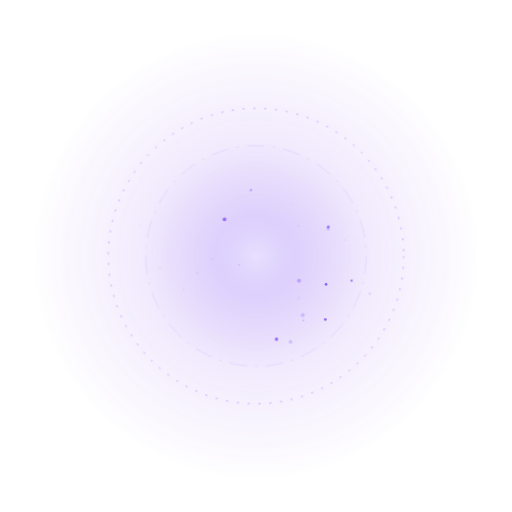
t = 0.00 s
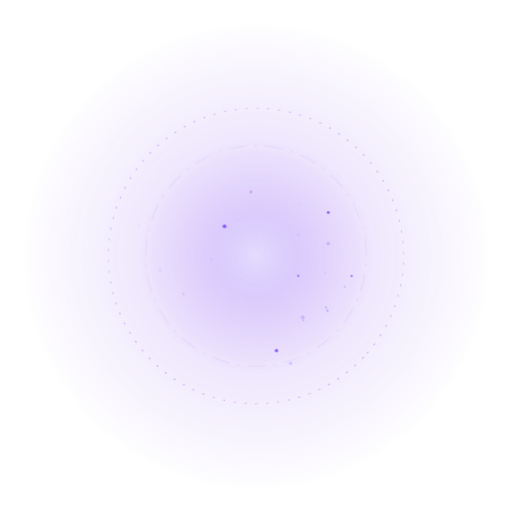
t = 4.80 s
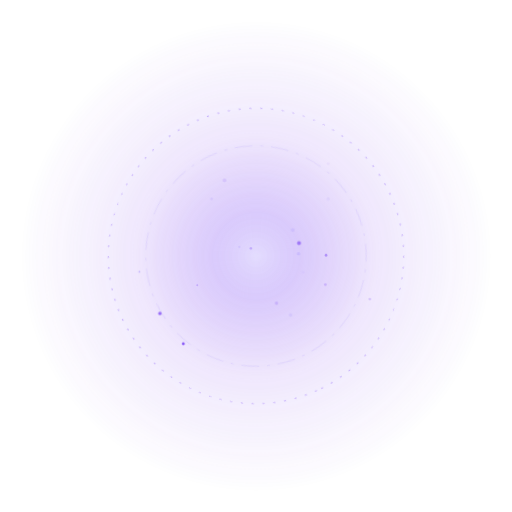
t = 7.30 s
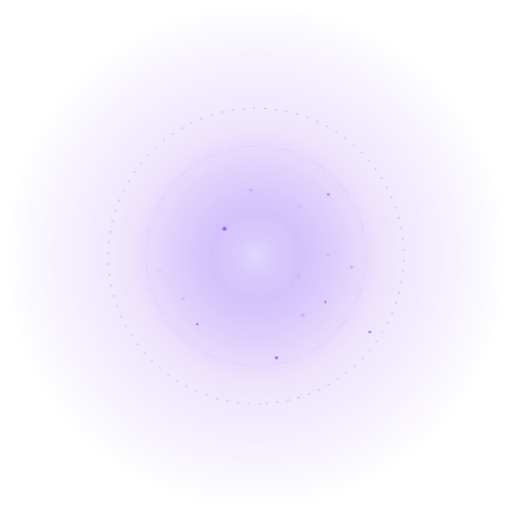
t = 9.80 s

The animated SVG that drew these frames (rendered in a browser with its animation timeline set to each time). Animation: 3 CSS @keyframes rules; frames cover the first 9.80 s, repeats indefinitely.

<svg xmlns="http://www.w3.org/2000/svg" viewBox="0 0 520 520" width="520" height="520" role="img" aria-labelledby="t d"><title id="t">Violet glow</title><desc id="d">Transparent overlay: a breathing violet energy glow with slow rings.</desc><style>@keyframes fgBreath{0%,100%{transform:scale(.92);opacity:.75}50%{transform:scale(1.06);opacity:1}}@keyframes fgSpin{to{transform:rotate(360deg)}}@keyframes fgMote{0%{transform:translateY(0);opacity:0}25%{opacity:1}100%{transform:translateY(-90px);opacity:0}}@media (prefers-reduced-motion:reduce){*{animation:none!important}.rv{opacity:1!important}}</style><defs><radialGradient id="fgCore" cx=".5" cy=".5" r=".5"><stop offset="0" stop-color="#C4B5FD" stop-opacity=".55"/><stop offset=".18" stop-color="#8B5CF6" stop-opacity=".38"/><stop offset=".5" stop-color="#7C3AED" stop-opacity=".14"/><stop offset="1" stop-color="#7C3AED" stop-opacity="0"/></radialGradient></defs><circle cx="260" cy="260" r="250" fill="url(#fgCore)" style="transform-box:fill-box;transform-origin:center;animation:fgBreath 6s ease-in-out infinite"/><g style="transform-origin:260px 260px;animation:fgSpin 40s linear infinite"><circle cx="260" cy="260" r="150" fill="none" stroke="#8B5CF6" stroke-width=".8" stroke-dasharray="2 9" opacity=".6"/></g><g style="transform-origin:260px 260px;animation:fgSpin 26s linear infinite reverse"><circle cx="260" cy="260" r="112" fill="none" stroke="#C4B5FD" stroke-width=".7" stroke-dasharray="18 8 3 8" opacity=".45"/></g><circle cx="330.4" cy="363.3" r="1.4" fill="#8B5CF6" style="animation:fgMote 3.1s ease-out -.9s infinite"/><circle cx="280.8" cy="384.8" r="1.7" fill="#8B5CF6" style="animation:fgMote 5.3s ease-out -1.6s infinite"/><circle cx="332.5" cy="349.5" r="1.3" fill="#C4B5FD" style="animation:fgMote 3.6s ease-out -3.3s infinite"/><circle cx="333.2" cy="279.8" r="1.8" fill="#C4B5FD" style="animation:fgMote 5.5s ease-out -2s infinite"/><circle cx="162.4" cy="360" r="1.8" fill="#8B5CF6" style="animation:fgMote 5.1s ease-out -4.5s infinite"/><circle cx="308.2" cy="359.5" r=".9" fill="#C4B5FD" style="animation:fgMote 4.8s ease-out -1.2s infinite"/><circle cx="297.3" cy="294.1" r="1.9" fill="#C4B5FD" style="animation:fgMote 4.5s ease-out -3.9s infinite"/><circle cx="307.5" cy="360.8" r="2" fill="#C4B5FD" style="animation:fgMote 4.9s ease-out -1.5s infinite"/><circle cx="243.1" cy="293.6" r=".9" fill="#C4B5FD" style="animation:fgMote 3.4s ease-out -4s infinite"/><circle cx="214.9" cy="269.4" r="1.4" fill="#C4B5FD" style="animation:fgMote 4.8s ease-out -5s infinite"/><circle cx="350.2" cy="318.3" r="1" fill="#C4B5FD" style="animation:fgMote 3.1s ease-out -2s infinite"/><circle cx="357.1" cy="333" r="1.2" fill="#8B5CF6" style="animation:fgMote 4.6s ease-out -1.7s infinite"/><circle cx="302.9" cy="313.3" r="1" fill="#8B5CF6" style="animation:fgMote 3.3s ease-out -2.6s infinite"/><circle cx="333.4" cy="253.4" r="1.5" fill="#8B5CF6" style="animation:fgMote 4.3s ease-out -5s infinite"/><circle cx="331.1" cy="317.5" r="1.4" fill="#8B5CF6" style="animation:fgMote 5.8s ease-out -1.2s infinite"/><circle cx="303.2" cy="307.7" r="1.7" fill="#C4B5FD" style="animation:fgMote 3.1s ease-out -3.2s infinite"/><circle cx="200.3" cy="360.3" r="1" fill="#8B5CF6" style="animation:fgMote 4s ease-out -3.1s infinite"/><circle cx="375.6" cy="379" r="1.3" fill="#8B5CF6" style="animation:fgMote 3.8s ease-out -2.8s infinite"/><circle cx="254.8" cy="261.3" r="1.3" fill="#8B5CF6" style="animation:fgMote 4.9s ease-out -2.8s infinite"/><circle cx="228" cy="264.5" r="1.9" fill="#8B5CF6" style="animation:fgMote 5.1s ease-out -1.6s infinite"/><circle cx="295.1" cy="386.3" r="1.7" fill="#C4B5FD" style="animation:fgMote 5.8s ease-out -1.7s infinite"/><circle cx="141.5" cy="307.4" r=".9" fill="#C4B5FD" style="animation:fgMote 4.8s ease-out -3.4s infinite"/><circle cx="303.7" cy="295.6" r="2" fill="#8B5CF6" style="animation:fgMote 5.6s ease-out -.4s infinite"/><circle cx="186.2" cy="382.1" r="1.5" fill="#8B5CF6" style="animation:fgMote 5.4s ease-out -4.8s infinite"/></svg>
